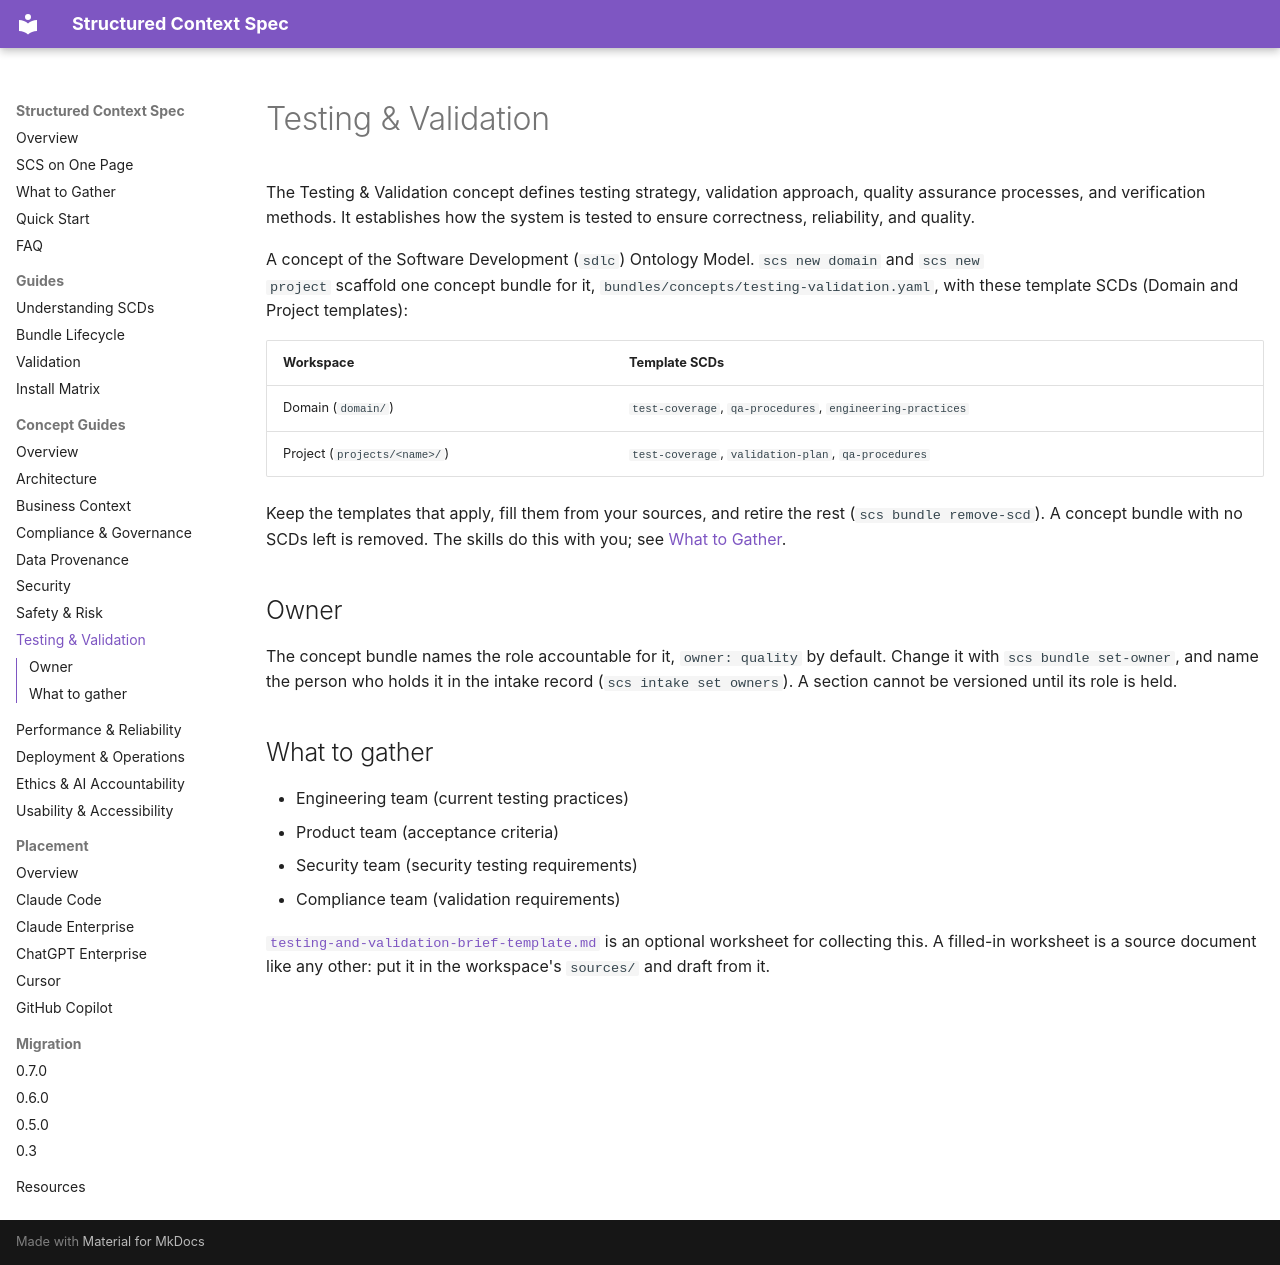

repository: tim-mccrimmon/structured-context-spec · page: concept-docs/testing-validation/index.html · generator: mkdocs

# Testing & Validation

The Testing & Validation concept defines testing strategy, validation approach, quality assurance processes, and verification methods. It establishes how the system is tested to ensure correctness, reliability, and quality.

A concept of the Software Development (`sdlc`) Ontology Model. `scs new domain` and `scs new
project` scaffold one concept bundle for it, `bundles/concepts/testing-validation.yaml`, with these
template SCDs (Domain and Project templates):

| Workspace | Template SCDs |
|---|---|
| Domain (`domain/`) | `test-coverage`, `qa-procedures`, `engineering-practices` |
| Project (`projects/<name>/`) | `test-coverage`, `validation-plan`, `qa-procedures` |

Keep the templates that apply, fill them from your sources, and retire the rest
(`scs bundle remove-scd`). A concept bundle with no SCDs left is removed. The skills do this
with you; see [What to Gather](../../what-to-gather.md).

## Owner

The concept bundle names the role accountable for it, `owner: quality` by default. Change it
with `scs bundle set-owner`, and name the person who holds it in the intake record
(`scs intake set owners`). A section cannot be versioned until its role is held.

## What to gather

- Engineering team (current testing practices)
- Product team (acceptance criteria)
- Security team (security testing requirements)
- Compliance team (validation requirements)

[`testing-and-validation-brief-template.md`](testing-and-validation-brief-template.md) is an optional worksheet for collecting this. A filled-in worksheet
is a source document like any other: put it in the workspace's `sources/` and draft from it.
